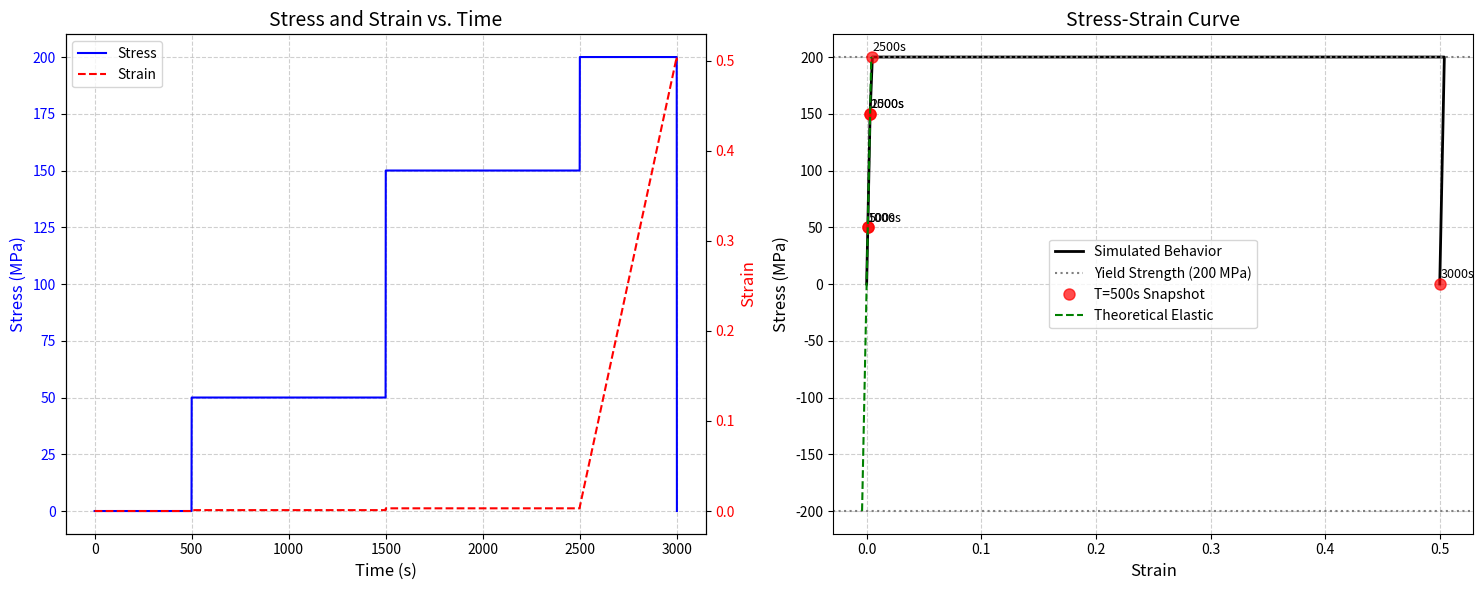

Generate this figure with matplotlib:
# RockDeformSim.py

import numpy as np
import matplotlib.pyplot as plt

def simulate_1d_rock_deformation(
    total_time, dt,
    initial_stress=0.0, # Initial stress (Pa)
    applied_strain_rate=None, # Constant applied strain rate (s^-1)
    applied_stress_rate=None, # Constant applied stress rate (Pa/s)
    # Or, if neither rate is given, apply stress in steps
    applied_stress_steps=None, # List of (time_start_s, stress_Pa) tuples
    
    # Material properties
    youngs_modulus=50e9,  # E in Pa (Young's Modulus, for elastic deformation)
    viscosity=1e19,       # eta in Pa·s (Viscosity, for viscous creep)
    yield_strength=200e6, # sigma_y in Pa (Yield Strength, for plastic deformation)
    
    # Flags for active deformation mechanisms
    enable_elastic=True,
    enable_viscous_creep=True,
    enable_plastic_yield=True,
    
    plot_snapshots_at_times=None # List of times (s) for specific stress-strain points
):
    """
    Simulates 1D rock deformation (elastic, viscous, plastic) under stress
    or strain rate using an explicit time-stepping approach.

    Parameters:
    -----------
    total_time : float
        Total simulation time (s).
    dt : float
        Time step (s).
    initial_stress : float, optional
        Initial stress in the rock (Pa). Defaults to 0.0.
    applied_strain_rate : float, optional
        Constant applied strain rate (s^-1). If specified, stress evolves.
        Cannot be used with applied_stress_rate or applied_stress_steps.
    applied_stress_rate : float, optional
        Constant applied stress rate (Pa/s). If specified, strain evolves.
        Cannot be used with applied_strain_rate or applied_stress_steps.
    applied_stress_steps : list of (time_s, stress_Pa) tuples, optional
        List of tuples defining stepwise applied stress.
        e.g., [(0, 0), (100, 1e8), (200, 1.5e8)].
        Cannot be used with applied_strain_rate or applied_stress_rate.

    youngs_modulus : float, optional
        Young's Modulus (E) in Pa. Defaults to 50 GPa (granite-like).
    viscosity : float, optional
        Viscosity (eta) in Pa·s. Defaults to 1e19 Pa·s (mantle-like creep).
    yield_strength : float, optional
        Yield Strength (sigma_y) in Pa. Defaults to 200 MPa.

    enable_elastic : bool, optional
        If True, elastic deformation is enabled. Defaults to True.
    enable_viscous_creep : bool, optional
        If True, viscous creep (Maxwell element) is enabled. Defaults to True.
    enable_plastic_yield : bool, optional
        If True, plastic yielding (perfectly plastic) is enabled. Defaults to True.
    
    plot_snapshots_at_times : list of floats, optional
        List of specific times (in seconds) at which to store stress-strain points.

    Returns:
    --------
    time_points : numpy.ndarray
        Array of time points (s).
    stress_history : numpy.ndarray
        Array of stress values (Pa) over time.
    strain_history : numpy.ndarray
        Array of total strain values over time.
    snapshot_data : list of dicts
        List of dictionaries with stress, strain, time for specific snapshots.
    """

    nt = int(total_time / dt) + 1
    time_points = np.linspace(0, total_time, nt)

    # Initialize stress and strain arrays
    stress_history = np.zeros(nt)
    strain_history = np.zeros(nt)
    
    current_stress = initial_stress
    current_strain = 0.0 # Start with zero strain

    stress_history[0] = current_stress
    strain_history[0] = current_strain

    snapshot_data = []
    if plot_snapshots_at_times:
        current_snapshot_idx = 0
        snapshot_times_sorted = sorted(plot_snapshots_at_times)

    # Validate input modes
    modes_active = [applied_strain_rate is not None, applied_stress_rate is not None, applied_stress_steps is not None]
    if sum(modes_active) != 1:
        raise ValueError("Exactly one of 'applied_strain_rate', 'applied_stress_rate', or 'applied_stress_steps' must be provided.")

    print(f"\nStarting 1D Rock Deformation Simulation ({nt} time steps)")
    print(f"Young's Modulus (E): {youngs_modulus/1e9:.1f} GPa")
    if enable_viscous_creep:
        print(f"Viscosity (eta): {viscosity:.1e} Pa·s")
    if enable_plastic_yield:
        print(f"Yield Strength (sigma_y): {yield_strength/1e6:.1f} MPa")
    print(f"Enabled mechanisms: Elastic ({enable_elastic}), Viscous ({enable_viscous_creep}), Plastic ({enable_plastic_yield})")


    for n in range(1, nt):
        # Calculate instantaneous stress/strain based on applied mode
        if applied_strain_rate is not None:
            # Apply total strain incrementally
            current_strain_increment = applied_strain_rate * dt
            # Elastic response: d_sigma = E * d_epsilon_elastic
            # Viscous response: d_epsilon_viscous = sigma / eta * dt
            # Plastic response: if sigma > yield, d_epsilon_plastic = d_epsilon_total - d_epsilon_elastic - d_epsilon_viscous

            # Here we apply strain rate and calculate resulting stress
            # Total strain increment
            d_epsilon_total = current_strain_increment
            
            # Initialize deformation components for this step
            d_epsilon_elastic = 0.0
            d_epsilon_viscous = 0.0
            d_epsilon_plastic = 0.0

            # Elastic calculation (predict stress from elastic strain)
            # This is complex in a strain-controlled setup with other mechanisms.
            # Simpler: assume elastic is dominant initially.
            # If we apply total strain, stress changes by:
            # d_sigma = E * d_epsilon_elastic
            # d_epsilon_elastic = d_epsilon_total - d_epsilon_viscous - d_epsilon_plastic
            
            # Viscous strain rate is sigma/eta
            if enable_viscous_creep and viscosity > 0:
                 d_epsilon_viscous = (current_stress / viscosity) * dt
            
            # Elastic strain is total - viscous - plastic
            # Here we'll iterate to solve for stress/strain
            # For simplicity for demonstration, assume elastic happens instantly.
            # Stress update from total strain assuming elastic + viscous
            if enable_elastic:
                elastic_stress_change = youngs_modulus * d_epsilon_total
                
                if enable_viscous_creep and viscosity > 0:
                    # Maxwell model: d_epsilon_total = d_epsilon_elastic + d_epsilon_viscous
                    # d_epsilon_total = (1/E) * d_sigma + (sigma/eta) * dt
                    # d_sigma = E * (d_epsilon_total - (sigma/eta)*dt)
                    # Use current_stress for sigma in viscous term (explicit update)
                    d_sigma = youngs_modulus * (d_epsilon_total - (current_stress / viscosity) * dt)
                else: # Only elastic
                    d_sigma = youngs_modulus * d_epsilon_total
            else: # No elastic means d_sigma is 0, only viscous/plastic can change stress
                d_sigma = 0.0 # If elastic is off, stress won't recover immediately

            current_stress += d_sigma
            current_strain += d_epsilon_total

            # Apply plastic yield after elastic/viscous calculation
            if enable_plastic_yield and np.abs(current_stress) > yield_strength:
                # If stress exceeds yield strength, it gets capped.
                # The excess deformation becomes plastic strain.
                if current_stress > yield_strength:
                    d_epsilon_plastic = (current_stress - yield_strength) / youngs_modulus if enable_elastic else 0.0
                    current_stress = yield_strength
                elif current_stress < -yield_strength:
                    d_epsilon_plastic = (current_stress + yield_strength) / youngs_modulus if enable_elastic else 0.0
                    current_stress = -yield_strength
                current_strain += d_epsilon_plastic # Plastic strain accumulates


        elif applied_stress_rate is not None:
            # Apply total stress incrementally
            current_stress_increment = applied_stress_rate * dt
            current_stress += current_stress_increment

            # Calculate strain response from the applied stress
            d_epsilon = 0.0
            
            # Elastic strain
            if enable_elastic:
                d_epsilon += (current_stress - stress_history[n-1]) / youngs_modulus # Elastic strain increment from stress change

            # Viscous strain
            if enable_viscous_creep and viscosity > 0:
                d_epsilon += (current_stress / viscosity) * dt # Viscous strain increment

            current_strain += d_epsilon

            # Apply plastic yield (if stress exceeds yield strength)
            if enable_plastic_yield and np.abs(current_stress) > yield_strength:
                # If stress exceeds yield strength, it gets capped.
                # The excess deformation becomes plastic strain.
                if current_stress > yield_strength:
                    current_stress = yield_strength
                elif current_stress < -yield_strength:
                    current_stress = -yield_strength
                # Plastic strain accumulates (already accounted for if stress is capped)
                # No additional strain increment, as stress is held at yield.


        elif applied_stress_steps is not None:
            # Find the target stress for the current time
            target_stress = current_stress # Keep current stress by default
            for t_step, s_val in applied_stress_steps:
                if time_points[n] >= t_step:
                    target_stress = s_val
                else:
                    break # Assuming steps are sorted by time

            # Calculate stress change for this step
            stress_change_this_step = target_stress - current_stress
            current_stress += stress_change_this_step # Directly set the stress

            d_epsilon = 0.0
            # Elastic strain from instantaneous stress change
            if enable_elastic:
                d_epsilon += stress_change_this_step / youngs_modulus
            
            # Viscous strain due to the current stress (over dt)
            if enable_viscous_creep and viscosity > 0:
                d_epsilon += (current_stress / viscosity) * dt
            
            current_strain += d_epsilon

            # Apply plastic yield
            if enable_plastic_yield and np.abs(current_stress) > yield_strength:
                if current_stress > yield_strength:
                    current_stress = yield_strength
                elif current_stress < -yield_strength:
                    current_stress = -yield_strength
                # If stress is capped, the strain continues to increase plastically
                # We need to account for the plastic strain that would have occurred
                # if stress had continued to increase past yield.
                # This is a simplification; a full plastic model would calculate
                # the plastic strain increment more explicitly.
                # For now, we cap the stress and allow the strain to accumulate.
                # If stress is capped, the effective Young's Modulus becomes zero in that direction.
                # The strain will just accumulate with time.
                # For simplicity, if stress is capped, we add a small plastic strain increment
                # This is a highly simplified plastic model.
                pass # Stress capping handled by setting current_stress directly.

        # Store histories
        stress_history[n] = current_stress
        strain_history[n] = current_strain

        # Store snapshots
        if plot_snapshots_at_times and current_snapshot_idx < len(snapshot_times_sorted):
            if time_points[n] >= snapshot_times_sorted[current_snapshot_idx]:
                snapshot_data.append({
                    'time': time_points[n],
                    'stress': current_stress,
                    'strain': current_strain
                })
                print(f"  Snapshot captured at Time: {time_points[n]:.2f} s, Stress: {current_stress:.2e} Pa, Strain: {current_strain:.2e}")
                current_snapshot_idx += 1

        if (n % (nt // 10)) == 0 and n > 0:
            print(f"  Time step {n}/{nt} ({n/nt*100:.0f}%)")

    print("Simulation complete.")
    return time_points, stress_history, strain_history, snapshot_data

def plot_deformation_results(
    time_points, stress_history, strain_history,
    snapshot_data,
    youngs_modulus, viscosity, yield_strength,
    enable_elastic, enable_viscous_creep, enable_plastic_yield
):
    """
    Plots the stress-strain curve, and stress/strain vs. time.
    """
    
    fig, axes = plt.subplots(1, 2, figsize=(15, 6))

    # --- Plot 1: Stress vs. Time ---
    ax0 = axes[0]
    ax0.plot(time_points, stress_history / 1e6, 'b-', label='Stress') # Convert to MPa
    ax0.set_xlabel("Time (s)", fontsize=12)
    ax0.set_ylabel("Stress (MPa)", fontsize=12, color='b')
    ax0.tick_params(axis='y', labelcolor='b')
    ax0.set_title("Stress and Strain vs. Time", fontsize=14)
    ax0.grid(True, linestyle='--', alpha=0.6)

    # Twin axis for Strain vs. Time
    ax0_twin = ax0.twinx()
    ax0_twin.plot(time_points, strain_history, 'r--', label='Strain')
    ax0_twin.set_ylabel("Strain", fontsize=12, color='r')
    ax0_twin.tick_params(axis='y', labelcolor='r')
    
    # Combined legend for ax0 and ax0_twin
    lines, labels = ax0.get_legend_handles_labels()
    lines2, labels2 = ax0_twin.get_legend_handles_labels()
    ax0_twin.legend(lines + lines2, labels + labels2, loc='upper left', fontsize=10)


    # --- Plot 2: Stress-Strain Curve ---
    ax1 = axes[1]
    ax1.plot(strain_history, stress_history / 1e6, 'k-', linewidth=2, label='Simulated Behavior') # Convert to MPa
    ax1.set_xlabel("Strain", fontsize=12)
    ax1.set_ylabel("Stress (MPa)", fontsize=12)
    ax1.set_title("Stress-Strain Curve", fontsize=14)
    ax1.grid(True, linestyle='--', alpha=0.6)
    
    # Mark yield strength (if plastic enabled)
    if enable_plastic_yield:
        ax1.axhline(y=yield_strength/1e6, color='gray', linestyle=':', label=f'Yield Strength ({yield_strength/1e6:.0f} MPa)')
        ax1.axhline(y=-yield_strength/1e6, color='gray', linestyle=':')

    # Mark snapshots on the stress-strain curve
    for snapshot in snapshot_data:
        ax1.plot(snapshot['strain'], snapshot['stress'] / 1e6, 'ro', markersize=8, alpha=0.7, label=f'T={snapshot["time"]:.0f}s Snapshot' if snapshot_data.index(snapshot) == 0 else "")
        ax1.text(snapshot['strain'] + 0.0005, snapshot['stress'] / 1e6 + 5, f'{snapshot["time"]:.0f}s', fontsize=9)


    # Add theoretical elastic line for comparison
    if enable_elastic:
        # Create a theoretical elastic stress-strain line up to yield or max stress
        max_strain_elastic_theoretical = np.max(np.abs(stress_history)) / youngs_modulus
        if enable_plastic_yield and np.abs(yield_strength / youngs_modulus) < np.max(np.abs(strain_history)):
             # If plastic is enabled, draw elastic line up to yield strength
            theoretical_elastic_strain = np.array([-yield_strength / youngs_modulus, yield_strength / youngs_modulus])
            theoretical_elastic_stress = youngs_modulus * theoretical_elastic_strain
            ax1.plot(theoretical_elastic_strain, theoretical_elastic_stress / 1e6, 'g--', label='Theoretical Elastic')
        else: # If no plastic or max stress is within elastic limit
            ax1.plot(np.array([0, max_strain_elastic_theoretical]), np.array([0, youngs_modulus * max_strain_elastic_theoretical]) / 1e6, 'g--', label='Theoretical Elastic')


    ax1.legend(fontsize=10)

    plt.tight_layout()
    plt.show()

if __name__ == "__main__":
    # --- Define Simulation Parameters ---
    total_sim_time = 3000.0  # seconds (e.g., 50 minutes for a lab experiment or a short geological event)
    dt = 1.0               # time step (s)

    # --- Applied Load Mode ---
    # Choose ONE of these modes by uncommenting:
    
    # Mode 1: Constant Applied Strain Rate
    # applied_strain_rate_val = 1e-6 # s^-1 (e.g., 1 microstrain per second)
    # applied_stress_rate_val = None
    # applied_stress_steps_val = None

    # Mode 2: Constant Applied Stress Rate
    # applied_strain_rate_val = None
    # applied_stress_rate_val = 1e5 # Pa/s (e.g., 100 kPa/s)
    # applied_stress_steps_val = None

    # Mode 3: Stepwise Applied Stress (Default)
    applied_strain_rate_val = None
    applied_stress_rate_val = None
    applied_stress_steps_val = [
        (0, 0),        # Start at 0 stress
        (500, 50e6),   # Ramp up to 50 MPa by 500s
        (1500, 150e6), # Hold, then ramp to 150 MPa by 1500s
        (2500, 250e6), # Ramp to 250 MPa (will hit yield if enabled)
        (3000, 0)      # Unload back to 0 MPa
    ]


    # --- Material Properties ---
    # Typical rock properties
    E = 50e9       # Young's Modulus (Pa, 50 GPa for typical crustal rock)
    eta = 1e19     # Viscosity (Pa·s, for ductile creep; 1e19 to 1e21 common for mantle)
    sigma_y = 200e6 # Yield Strength (Pa, 200 MPa)

    # --- Deformation Mechanisms (Enable/Disable) ---
    enable_elastic_deformation = True
    enable_viscous_creep_deformation = True
    enable_plastic_yield_deformation = True # Set to False to see elastic-viscous only

    # --- Snapshots for Stress-Strain Curve ---
    snapshot_times = [500, 1000, 1500, 2000, 2500, 3000] # seconds


    # --- Run Simulation ---
    time_history, stress_h, strain_h, snapshots = simulate_1d_rock_deformation(
        total_time=total_sim_time,
        dt=dt,
        initial_stress=0.0,
        applied_strain_rate=applied_strain_rate_val,
        applied_stress_rate=applied_stress_rate_val,
        applied_stress_steps=applied_stress_steps_val,
        youngs_modulus=E,
        viscosity=eta,
        yield_strength=sigma_y,
        enable_elastic=enable_elastic_deformation,
        enable_viscous_creep=enable_viscous_creep_deformation,
        enable_plastic_yield=enable_plastic_yield_deformation,
        plot_snapshots_at_times=snapshot_times
    )

    # --- Plot Results ---
    plot_deformation_results(
        time_history, stress_h, strain_h, snapshots,
        youngs_modulus=E, viscosity=eta, yield_strength=sigma_y,
        enable_elastic=enable_elastic_deformation,
        enable_viscous_creep=enable_viscous_creep_deformation,
        enable_plastic_yield=enable_plastic_yield_deformation
    )

    print("\n1D Rock Deformation simulation complete. Check the generated plots.")
